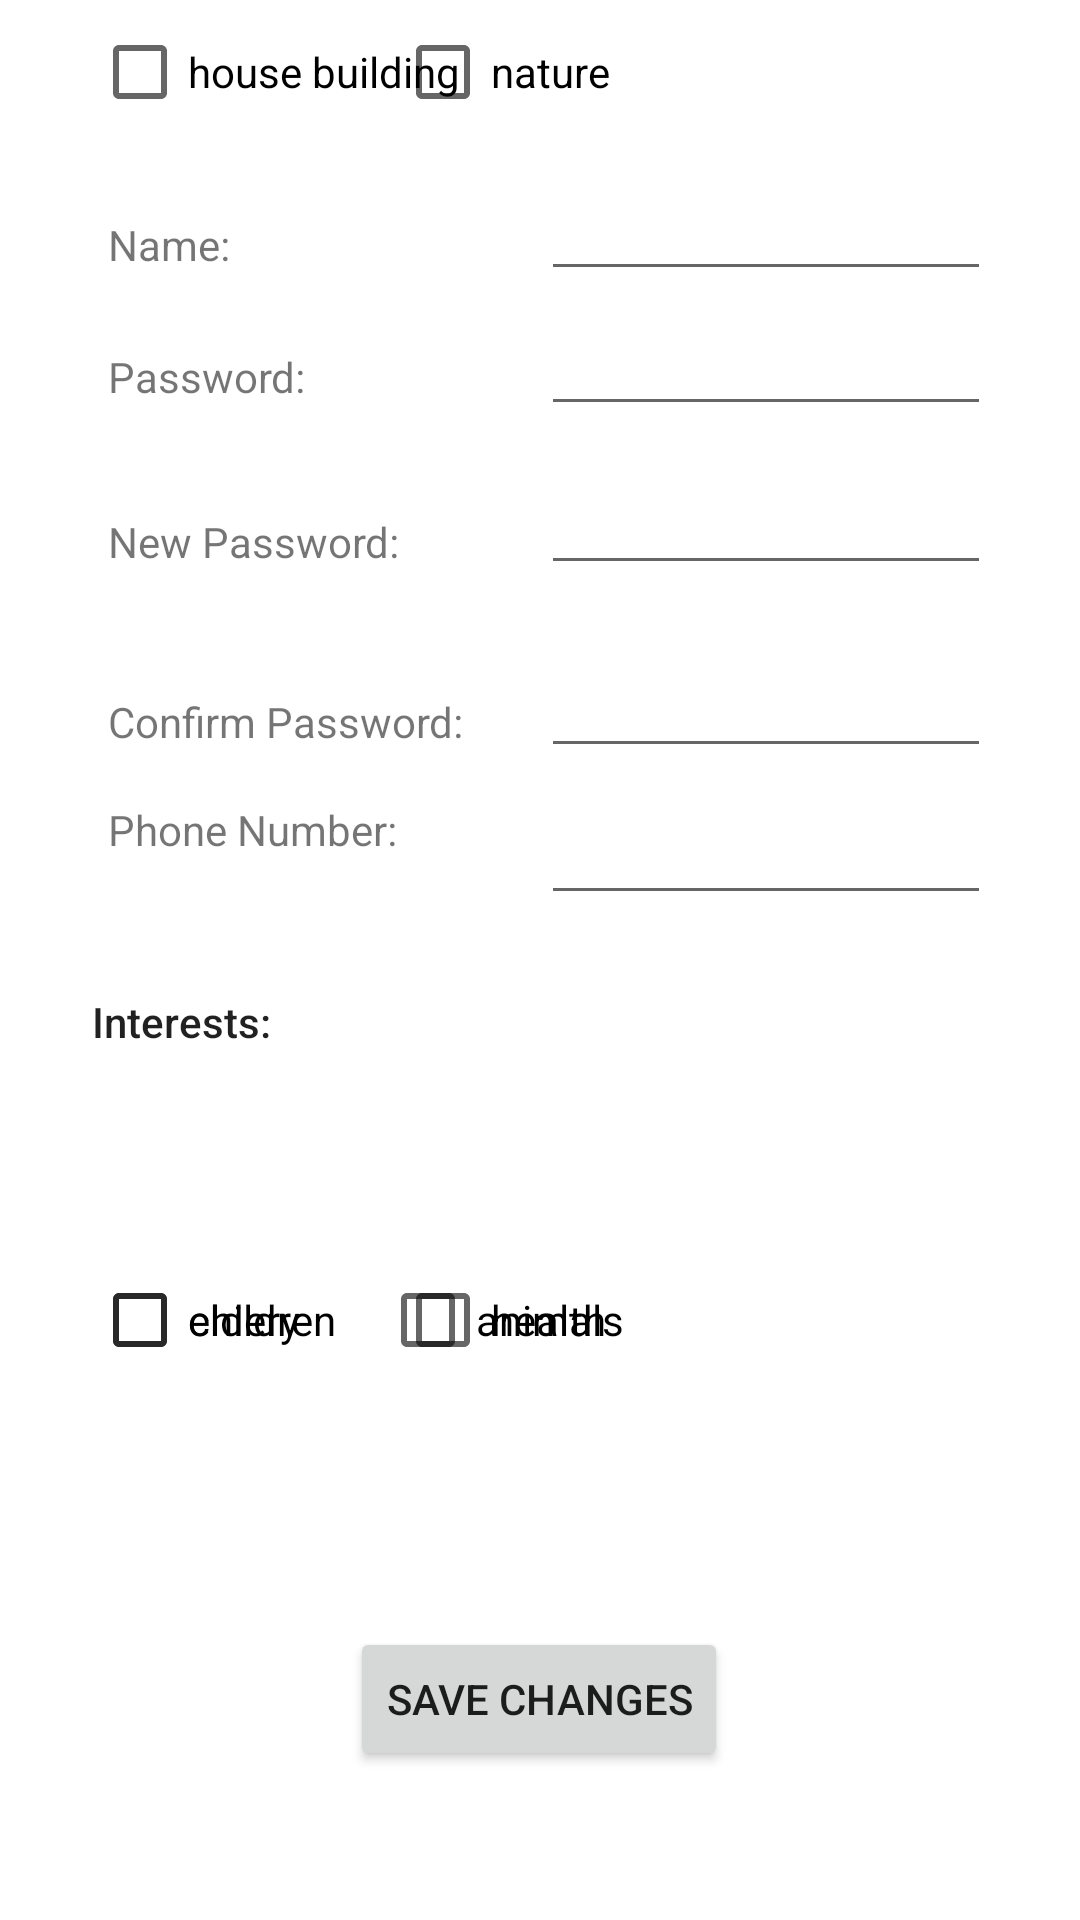

This screen was rendered from an Android layout file. Write that file and the resources it references.
<!-- AndroidManifest.xml: application theme Theme.VOW -->
<!-- res/layout/fragment_settings.xml -->
<?xml version="1.0" encoding="utf-8"?>
<androidx.constraintlayout.widget.ConstraintLayout xmlns:android="http://schemas.android.com/apk/res/android"
    xmlns:app="http://schemas.android.com/apk/res-auto"
    xmlns:tools="http://schemas.android.com/tools"
    android:layout_width="match_parent"
    android:layout_height="match_parent">

    <TextView
        android:id="@+id/textView3"
        android:layout_width="wrap_content"
        android:layout_height="wrap_content"
        android:layout_marginTop="72dp"
        android:text="Name: "
        app:layout_constraintBottom_toTopOf="@+id/textView4"
        app:layout_constraintEnd_toStartOf="@+id/guideline3"
        app:layout_constraintHorizontal_bias="0.0"
        app:layout_constraintStart_toStartOf="@+id/guideline4"
        app:layout_constraintTop_toTopOf="parent"
        app:layout_constraintVertical_bias="0.0" />

    <TextView
        android:id="@+id/textView4"
        android:layout_width="wrap_content"
        android:layout_height="wrap_content"
        android:layout_marginTop="116dp"
        android:text="Password:"
        app:layout_constraintEnd_toStartOf="@+id/guideline3"
        app:layout_constraintHorizontal_bias="0.0"
        app:layout_constraintStart_toStartOf="@+id/textView3"
        app:layout_constraintTop_toTopOf="parent" />

    <TextView
        android:id="@+id/textView5"
        android:layout_width="wrap_content"
        android:layout_height="wrap_content"
        android:layout_marginTop="32dp"
        android:text="Phone Number:"
        app:layout_constraintBottom_toBottomOf="parent"
        app:layout_constraintEnd_toEndOf="@+id/textView4"
        app:layout_constraintHorizontal_bias="0.0"
        app:layout_constraintStart_toStartOf="@+id/textView4"
        app:layout_constraintTop_toBottomOf="@+id/textView4"
        app:layout_constraintVertical_bias="0.22" />

    <EditText
        android:id="@+id/editTextTextPersonName"
        android:layout_width="150dp"
        android:layout_height="25dp"
        android:layout_marginTop="72dp"
        android:ems="10"
        android:inputType="textPersonName"
        app:layout_constraintEnd_toEndOf="parent"
        app:layout_constraintHorizontal_bias="0.308"
        app:layout_constraintStart_toStartOf="@+id/guideline3"
        app:layout_constraintTop_toTopOf="parent" />

    <EditText
        android:id="@+id/editTextTextPassword"
        android:layout_width="150dp"
        android:layout_height="25dp"
        android:layout_marginTop="20dp"
        android:ems="10"
        android:inputType="textPassword"
        app:layout_constraintEnd_toEndOf="@+id/editTextTextPersonName"
        app:layout_constraintHorizontal_bias="1.0"
        app:layout_constraintStart_toStartOf="@+id/editTextTextPersonName"
        app:layout_constraintTop_toBottomOf="@+id/editTextTextPersonName" />

    <EditText
        android:id="@+id/editTextPhone"
        android:layout_width="150dp"
        android:layout_height="25dp"
        android:layout_marginTop="24dp"
        android:ems="10"
        android:inputType="phone"
        app:layout_constraintEnd_toEndOf="@+id/editTextConfirmPassword"
        app:layout_constraintHorizontal_bias="0.0"
        app:layout_constraintStart_toStartOf="@+id/editTextConfirmPassword"
        app:layout_constraintTop_toBottomOf="@+id/editTextConfirmPassword" />

    <Button
        android:id="@+id/bttnSaveChanges"
        android:layout_width="wrap_content"
        android:layout_height="wrap_content"
        android:text="Save changes"
        app:layout_constraintBottom_toBottomOf="parent"
        app:layout_constraintEnd_toEndOf="parent"
        app:layout_constraintHorizontal_bias="0.498"
        app:layout_constraintStart_toStartOf="parent"
        app:layout_constraintTop_toTopOf="parent"
        app:layout_constraintVertical_bias="0.916" />

    <CheckBox
        android:id="@+id/checkBoxChildrenFrag"
        android:layout_width="wrap_content"
        android:layout_height="wrap_content"
        android:text="children"
        app:layout_constraintBaseline_toBaselineOf="@+id/checkBoxHealthFrag"
        app:layout_constraintEnd_toEndOf="@+id/checkBoxHouseBuildingFrag"
        app:layout_constraintHorizontal_bias="0.0"
        app:layout_constraintStart_toStartOf="@+id/checkBoxHouseBuildingFrag" />

    <CheckBox
        android:id="@+id/checkBoxAnimalsFrag"
        android:layout_width="wrap_content"
        android:layout_height="wrap_content"
        android:layout_marginTop="416dp"
        android:layout_marginEnd="152dp"
        android:text="animals"
        app:layout_constraintEnd_toEndOf="parent"
        app:layout_constraintTop_toTopOf="parent" />

    <CheckBox
        android:id="@+id/checkBoxNatureFrag"
        android:layout_width="wrap_content"
        android:layout_height="wrap_content"
        android:text="nature"
        app:layout_constraintEnd_toEndOf="@+id/checkBoxAnimalsFrag"
        app:layout_constraintStart_toStartOf="@+id/checkBoxAnimalsFrag"
        tools:layout_editor_absoluteY="464dp" />

    <CheckBox
        android:id="@+id/checkBoxElderyFrag"
        android:layout_width="wrap_content"
        android:layout_height="wrap_content"
        android:text="eldery"
        app:layout_constraintBaseline_toBaselineOf="@+id/checkBoxAnimalsFrag"
        app:layout_constraintEnd_toEndOf="@+id/textView6"
        app:layout_constraintHorizontal_bias="0.0"
        app:layout_constraintStart_toStartOf="@+id/textView6" />

    <CheckBox
        android:id="@+id/checkBoxHealthFrag"
        android:layout_width="wrap_content"
        android:layout_height="wrap_content"
        android:layout_marginBottom="176dp"
        android:text="health"
        app:layout_constraintBottom_toBottomOf="parent"
        app:layout_constraintEnd_toEndOf="@+id/checkBoxNatureFrag"
        app:layout_constraintHorizontal_bias="0.0"
        app:layout_constraintStart_toStartOf="@+id/checkBoxNatureFrag"
        app:layout_constraintTop_toBottomOf="@+id/checkBoxNatureFrag"
        app:layout_constraintVertical_bias="1.0" />

    <CheckBox
        android:id="@+id/checkBoxHouseBuildingFrag"
        android:layout_width="wrap_content"
        android:layout_height="wrap_content"
        android:text="house building"
        app:layout_constraintEnd_toEndOf="@+id/checkBoxElderyFrag"
        app:layout_constraintHorizontal_bias="0.0"
        app:layout_constraintStart_toStartOf="@+id/checkBoxElderyFrag"
        tools:layout_editor_absoluteY="460dp" />

    <TextView
        android:id="@+id/textView6"
        android:layout_width="wrap_content"
        android:layout_height="wrap_content"
        android:text="Interests:"
        android:textAppearance="@style/TextAppearance.AppCompat.Body2"
        app:layout_constraintBottom_toBottomOf="parent"
        app:layout_constraintEnd_toEndOf="parent"
        app:layout_constraintHorizontal_bias="0.102"
        app:layout_constraintStart_toStartOf="parent"
        app:layout_constraintTop_toTopOf="parent"
        app:layout_constraintVertical_bias="0.533" />

    <TextView
        android:id="@+id/textViewNewPass"
        android:layout_width="101dp"
        android:layout_height="24dp"
        android:layout_marginTop="36dp"
        android:text="New Password:"
        app:layout_constraintEnd_toEndOf="@+id/textView4"
        app:layout_constraintHorizontal_bias="0.0"
        app:layout_constraintStart_toStartOf="@+id/textView4"
        app:layout_constraintTop_toBottomOf="@+id/textView4" />

    <EditText
        android:id="@+id/editTextNewPassword"
        android:layout_width="150dp"
        android:layout_height="25dp"
        android:layout_marginTop="28dp"
        android:ems="10"
        android:inputType="textPassword"
        app:layout_constraintEnd_toEndOf="@+id/editTextTextPassword"
        app:layout_constraintHorizontal_bias="0.0"
        app:layout_constraintStart_toStartOf="@+id/editTextTextPassword"
        app:layout_constraintTop_toBottomOf="@+id/editTextTextPassword" />

    <EditText
        android:id="@+id/editTextConfirmPassword"
        android:layout_width="150dp"
        android:layout_height="25dp"
        android:layout_marginTop="36dp"
        android:ems="10"
        android:inputType="textPassword"
        app:layout_constraintEnd_toEndOf="@+id/editTextNewPassword"
        app:layout_constraintHorizontal_bias="1.0"
        app:layout_constraintStart_toStartOf="@+id/editTextNewPassword"
        app:layout_constraintTop_toBottomOf="@+id/editTextNewPassword" />

    <TextView
        android:id="@+id/textView8"
        android:layout_width="wrap_content"
        android:layout_height="wrap_content"
        android:layout_marginTop="36dp"
        android:text="Confirm Password:"
        app:layout_constraintEnd_toEndOf="@+id/textViewNewPass"
        app:layout_constraintHorizontal_bias="0.0"
        app:layout_constraintStart_toStartOf="@+id/textViewNewPass"
        app:layout_constraintTop_toBottomOf="@+id/textViewNewPass" />

    <androidx.constraintlayout.widget.Group
        android:id="@+id/group"
        android:layout_width="wrap_content"
        android:layout_height="wrap_content"
        app:constraint_referenced_ids="editTextConfirmPassword" />

    <androidx.constraintlayout.widget.Guideline
        android:id="@+id/guideline3"
        android:layout_width="wrap_content"
        android:layout_height="wrap_content"
        android:orientation="vertical"
        app:layout_constraintGuide_begin="167dp" />

    <androidx.constraintlayout.widget.Guideline
        android:id="@+id/guideline4"
        android:layout_width="wrap_content"
        android:layout_height="wrap_content"
        android:orientation="vertical"
        app:layout_constraintGuide_begin="36dp" />
</androidx.constraintlayout.widget.ConstraintLayout>
<!-- resources referenced by this layout -->
<resources>
  <style name="Theme.VOW" parent="Theme.MaterialComponents.DayNight.DarkActionBar">
          
          <item name="colorPrimary">#1CABB4</item>
          <item name="colorPrimaryVariant">#53BCBE</item>
          <item name="colorOnPrimary">#E2F7F8</item>
          
          <item name="colorSecondary">#1CABB4</item>
          <item name="colorSecondaryVariant">#53BCBE</item>
          <item name="colorOnSecondary">#367c83</item>
          
          <item name="android:statusBarColor" tools:targetApi="l">?attr/colorPrimaryVariant</item>
          
      </style>
</resources>
